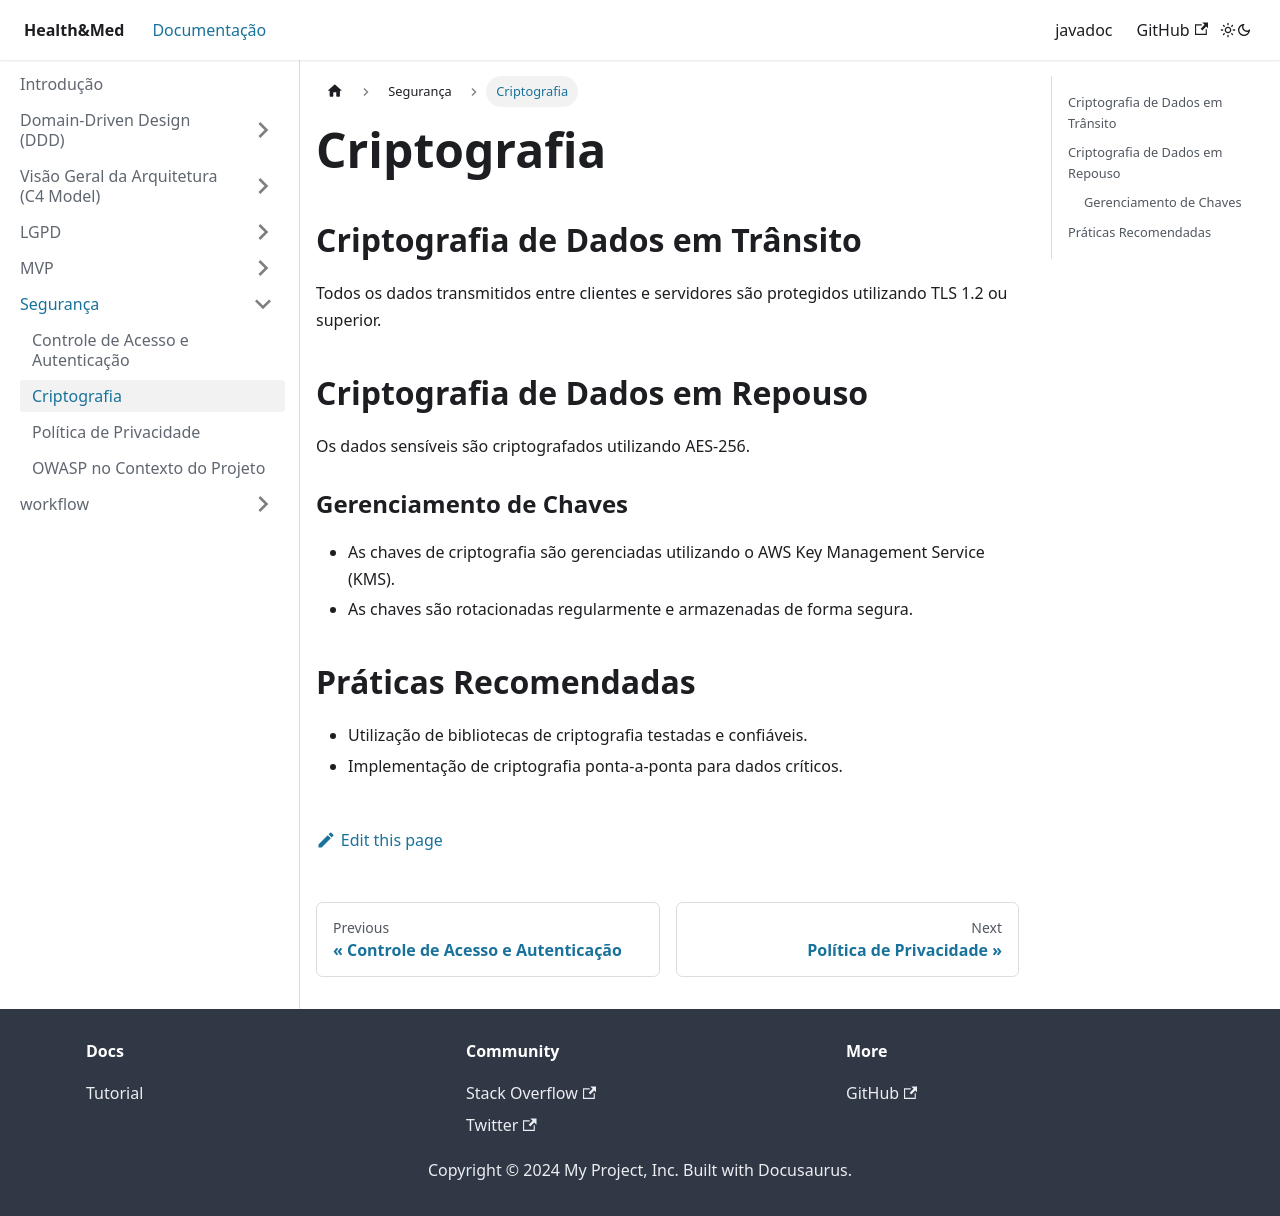

repository: AlexCesarNascimento/tech-challenge-doc · page: docs/Relatorio de Segurança/criptografia.html · generator: docusaurus

---
sidebar_position: 3
---

# Criptografia

## Criptografia de Dados em Trânsito
Todos os dados transmitidos entre clientes e servidores são protegidos utilizando TLS 1.2 ou superior.

## Criptografia de Dados em Repouso
Os dados sensíveis são criptografados utilizando AES-256.

### Gerenciamento de Chaves
- As chaves de criptografia são gerenciadas utilizando o AWS Key Management Service (KMS).
- As chaves são rotacionadas regularmente e armazenadas de forma segura.

## Práticas Recomendadas
- Utilização de bibliotecas de criptografia testadas e confiáveis.
- Implementação de criptografia ponta-a-ponta para dados críticos.
